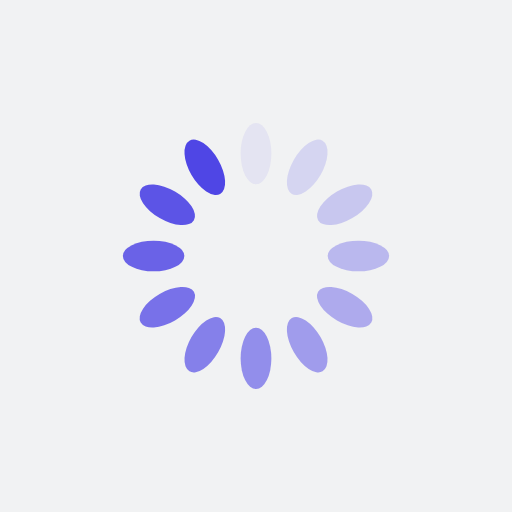
t = 0.00 s
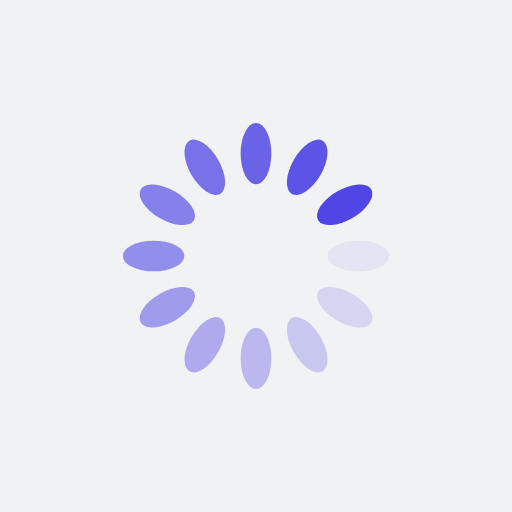
t = 0.25 s
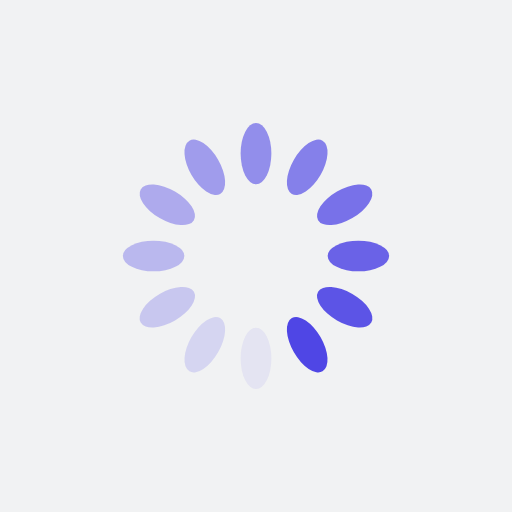
t = 0.50 s
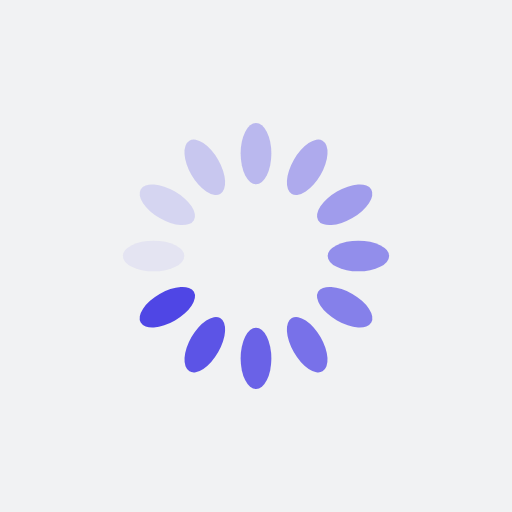
t = 0.75 s

The animated SVG that drew these frames (rendered in a browser with its animation timeline set to each time). Animation: 12 SMIL elements (animate=12); one cycle of 1.00 s, repeats indefinitely.

<?xml version="1.0" encoding="utf-8"?>
<svg xmlns="http://www.w3.org/2000/svg" xmlns:xlink="http://www.w3.org/1999/xlink" style="margin: auto; background: rgb(241, 242, 243); display: block; shape-rendering: auto;" width="200px" height="200px" viewBox="0 0 100 100" preserveAspectRatio="xMidYMid">
<g transform="rotate(0 50 50)">
  <rect x="47" y="24" rx="3" ry="6" width="6" height="12" fill="#4f46e5">
    <animate attributeName="opacity" values="1;0" keyTimes="0;1" dur="1s" begin="-0.9166666666666666s" repeatCount="indefinite"></animate>
  </rect>
</g><g transform="rotate(30 50 50)">
  <rect x="47" y="24" rx="3" ry="6" width="6" height="12" fill="#4f46e5">
    <animate attributeName="opacity" values="1;0" keyTimes="0;1" dur="1s" begin="-0.8333333333333334s" repeatCount="indefinite"></animate>
  </rect>
</g><g transform="rotate(60 50 50)">
  <rect x="47" y="24" rx="3" ry="6" width="6" height="12" fill="#4f46e5">
    <animate attributeName="opacity" values="1;0" keyTimes="0;1" dur="1s" begin="-0.75s" repeatCount="indefinite"></animate>
  </rect>
</g><g transform="rotate(90 50 50)">
  <rect x="47" y="24" rx="3" ry="6" width="6" height="12" fill="#4f46e5">
    <animate attributeName="opacity" values="1;0" keyTimes="0;1" dur="1s" begin="-0.6666666666666666s" repeatCount="indefinite"></animate>
  </rect>
</g><g transform="rotate(120 50 50)">
  <rect x="47" y="24" rx="3" ry="6" width="6" height="12" fill="#4f46e5">
    <animate attributeName="opacity" values="1;0" keyTimes="0;1" dur="1s" begin="-0.5833333333333334s" repeatCount="indefinite"></animate>
  </rect>
</g><g transform="rotate(150 50 50)">
  <rect x="47" y="24" rx="3" ry="6" width="6" height="12" fill="#4f46e5">
    <animate attributeName="opacity" values="1;0" keyTimes="0;1" dur="1s" begin="-0.5s" repeatCount="indefinite"></animate>
  </rect>
</g><g transform="rotate(180 50 50)">
  <rect x="47" y="24" rx="3" ry="6" width="6" height="12" fill="#4f46e5">
    <animate attributeName="opacity" values="1;0" keyTimes="0;1" dur="1s" begin="-0.4166666666666667s" repeatCount="indefinite"></animate>
  </rect>
</g><g transform="rotate(210 50 50)">
  <rect x="47" y="24" rx="3" ry="6" width="6" height="12" fill="#4f46e5">
    <animate attributeName="opacity" values="1;0" keyTimes="0;1" dur="1s" begin="-0.3333333333333333s" repeatCount="indefinite"></animate>
  </rect>
</g><g transform="rotate(240 50 50)">
  <rect x="47" y="24" rx="3" ry="6" width="6" height="12" fill="#4f46e5">
    <animate attributeName="opacity" values="1;0" keyTimes="0;1" dur="1s" begin="-0.25s" repeatCount="indefinite"></animate>
  </rect>
</g><g transform="rotate(270 50 50)">
  <rect x="47" y="24" rx="3" ry="6" width="6" height="12" fill="#4f46e5">
    <animate attributeName="opacity" values="1;0" keyTimes="0;1" dur="1s" begin="-0.16666666666666666s" repeatCount="indefinite"></animate>
  </rect>
</g><g transform="rotate(300 50 50)">
  <rect x="47" y="24" rx="3" ry="6" width="6" height="12" fill="#4f46e5">
    <animate attributeName="opacity" values="1;0" keyTimes="0;1" dur="1s" begin="-0.08333333333333333s" repeatCount="indefinite"></animate>
  </rect>
</g><g transform="rotate(330 50 50)">
  <rect x="47" y="24" rx="3" ry="6" width="6" height="12" fill="#4f46e5">
    <animate attributeName="opacity" values="1;0" keyTimes="0;1" dur="1s" begin="0s" repeatCount="indefinite"></animate>
  </rect>
</g>
<!-- [ldio] generated by https://loading.io/ --></svg>